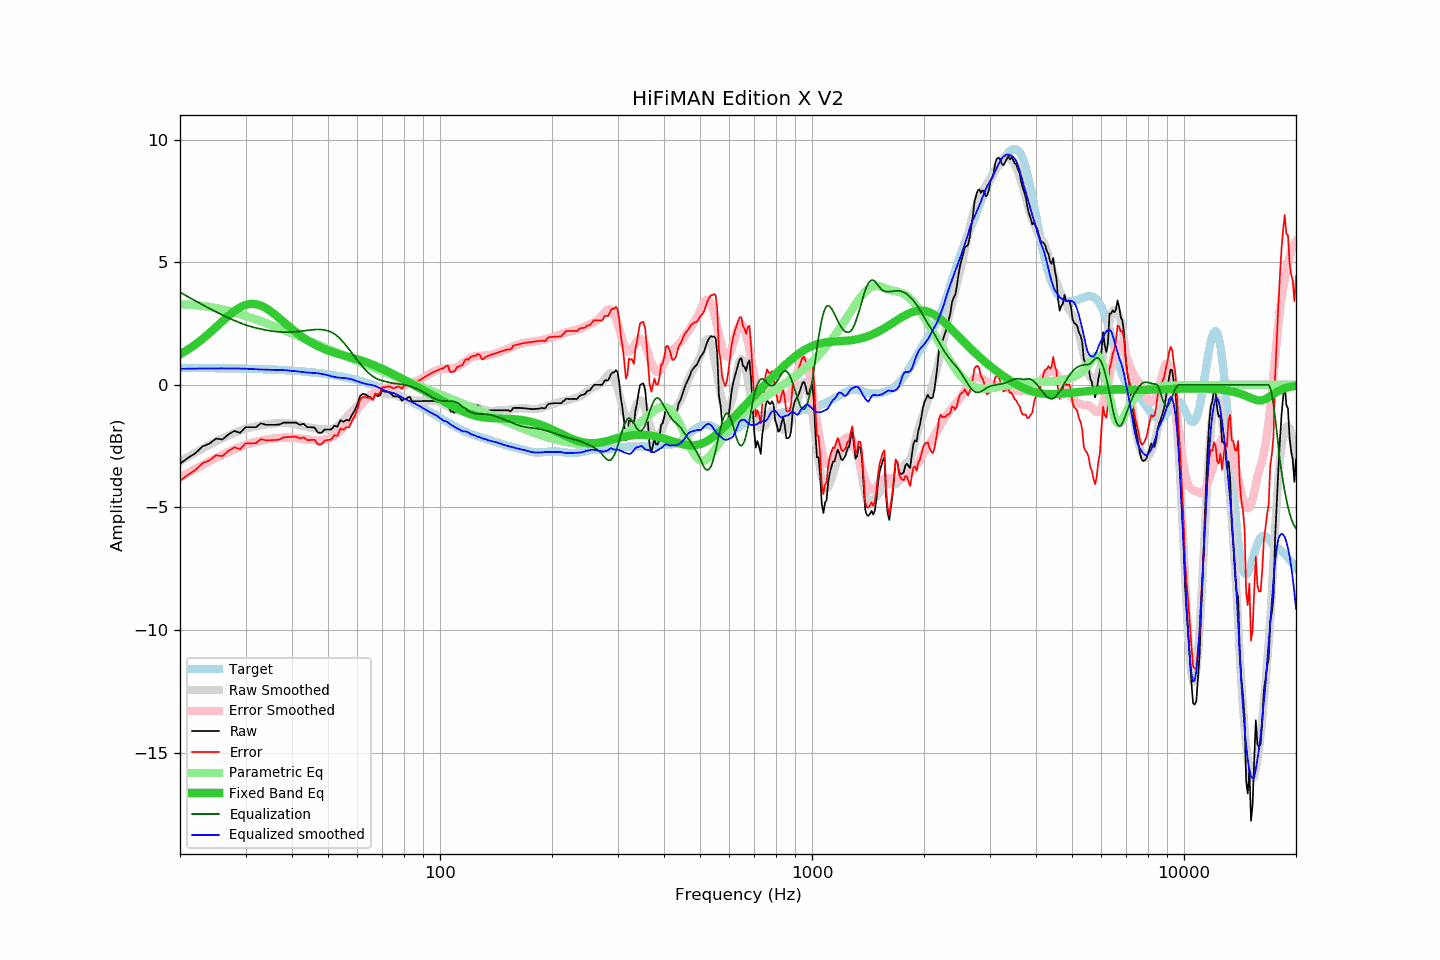

Source data for this figure (header and first rows):
frequency, raw, error, smoothed, error_smoothed, equalization, parametric_eq, equalized_raw, equalized_smoothed, target
20, -3.22, -3.91, -3.12, -3.78, 3.78, 1.25, 0.56, 0.66, 0.69
21, -2.98, -3.67, -2.94, -3.60, 3.60, 1.44, 0.62, 0.66, 0.69
22, -2.79, -3.47, -2.76, -3.43, 3.43, 1.65, 0.64, 0.67, 0.69
23, -2.51, -3.19, -2.60, -3.27, 3.27, 1.87, 0.76, 0.67, 0.69
24, -2.40, -3.08, -2.45, -3.12, 3.12, 2.11, 0.72, 0.67, 0.68
25, -2.19, -2.87, -2.31, -2.98, 2.98, 2.36, 0.79, 0.67, 0.68
26, -2.23, -2.90, -2.18, -2.85, 2.85, 2.60, 0.62, 0.67, 0.68
27, -2.02, -2.69, -2.06, -2.73, 2.73, 2.82, 0.72, 0.67, 0.67
28, -1.88, -2.55, -1.96, -2.63, 2.63, 3.01, 0.75, 0.67, 0.67
29, -1.96, -2.62, -1.87, -2.53, 2.53, 3.16, 0.57, 0.67, 0.66
30, -1.73, -2.39, -1.78, -2.45, 2.45, 3.26, 0.72, 0.66, 0.66
31, -1.73, -2.38, -1.73, -2.38, 2.38, 3.31, 0.65, 0.65, 0.65
32, -1.73, -2.38, -1.68, -2.32, 2.32, 3.29, 0.60, 0.64, 0.65
33, -1.57, -2.21, -1.65, -2.28, 2.28, 3.23, 0.71, 0.63, 0.64
34, -1.63, -2.26, -1.61, -2.24, 2.24, 3.13, 0.61, 0.62, 0.64
35, -1.63, -2.26, -1.59, -2.20, 2.20, 3.01, 0.58, 0.61, 0.63
36, -1.63, -2.25, -1.57, -2.18, 2.18, 2.87, 0.55, 0.61, 0.62
37, -1.62, -2.23, -1.55, -2.16, 2.16, 2.72, 0.54, 0.61, 0.61
38, -1.54, -2.14, -1.55, -2.15, 2.15, 2.57, 0.62, 0.60, 0.60
39, -1.54, -2.13, -1.56, -2.15, 2.15, 2.42, 0.61, 0.59, 0.59
40, -1.54, -2.12, -1.59, -2.16, 2.16, 2.28, 0.62, 0.57, 0.58
41, -1.54, -2.11, -1.61, -2.17, 2.17, 2.15, 0.63, 0.56, 0.57
42, -1.63, -2.18, -1.65, -2.19, 2.19, 2.03, 0.56, 0.54, 0.56
43, -1.59, -2.13, -1.68, -2.21, 2.21, 1.92, 0.62, 0.52, 0.54
44, -1.73, -2.26, -1.72, -2.22, 2.22, 1.82, 0.50, 0.50, 0.53
45, -1.73, -2.24, -1.75, -2.24, 2.24, 1.73, 0.51, 0.49, 0.52
46, -1.74, -2.24, -1.77, -2.26, 2.26, 1.65, 0.52, 0.48, 0.50
47, -1.95, -2.43, -1.79, -2.26, 2.26, 1.58, 0.31, 0.47, 0.48
48, -1.96, -2.42, -1.81, -2.26, 2.26, 1.51, 0.30, 0.45, 0.47
49, -1.82, -2.27, -1.81, -2.24, 2.24, 1.45, 0.42, 0.42, 0.45
50, -1.82, -2.25, -1.81, -2.20, 2.20, 1.40, 0.39, 0.39, 0.43
51, -1.82, -2.23, -1.80, -2.15, 2.15, 1.36, 0.34, 0.35, 0.41
52, -1.67, -2.06, -1.76, -2.08, 2.08, 1.31, 0.42, 0.32, 0.39
53, -1.71, -2.08, -1.69, -1.99, 1.99, 1.27, 0.28, 0.30, 0.37
54, -1.44, -1.78, -1.58, -1.87, 1.87, 1.24, 0.43, 0.29, 0.35
55, -1.51, -1.83, -1.46, -1.73, 1.73, 1.20, 0.23, 0.27, 0.32
56, -1.43, -1.73, -1.32, -1.59, 1.59, 1.17, 0.17, 0.27, 0.30
57, -1.46, -1.73, -1.19, -1.45, 1.45, 1.14, -0.01, 0.25, 0.27
58, -1.22, -1.46, -1.07, -1.29, 1.29, 1.11, 0.08, 0.22, 0.25
59, -1.04, -1.26, -0.96, -1.14, 1.14, 1.08, 0.10, 0.18, 0.22
60, -0.79, -0.98, -0.85, -1.00, 1.00, 1.04, 0.21, 0.14, 0.19
61, -0.45, -0.61, -0.75, -0.86, 0.86, 1.01, 0.41, 0.11, 0.16
62, -0.37, -0.50, -0.66, -0.73, 0.73, 0.97, 0.37, 0.07, 0.13
63, -0.39, -0.49, -0.57, -0.62, 0.62, 0.94, 0.23, 0.05, 0.10
64, -0.47, -0.54, -0.49, -0.51, 0.51, 0.90, 0.04, 0.02, 0.07
65, -0.50, -0.54, -0.41, -0.42, 0.42, 0.86, -0.08, 0.01, 0.04
66, -0.61, -0.61, -0.36, -0.35, 0.35, 0.82, -0.26, -0.02, 0.01
67, -0.38, -0.35, -0.33, -0.28, 0.28, 0.78, -0.09, -0.05, -0.03
68, -0.47, -0.40, -0.33, -0.23, 0.23, 0.74, -0.23, -0.09, -0.06
69, -0.42, -0.32, -0.33, -0.19, 0.19, 0.69, -0.22, -0.13, -0.10
70, -0.22, -0.08, -0.35, -0.17, 0.17, 0.65, -0.05, -0.18, -0.13
71, -0.28, -0.11, -0.37, -0.14, 0.14, 0.61, -0.13, -0.23, -0.17
72, -0.28, -0.07, -0.38, -0.12, 0.12, 0.56, -0.15, -0.26, -0.21
73, -0.31, -0.06, -0.39, -0.10, 0.10, 0.52, -0.21, -0.29, -0.25
74, -0.38, -0.09, -0.39, -0.08, 0.08, 0.47, -0.30, -0.31, -0.28
75, -0.47, -0.14, -0.40, -0.07, 0.07, 0.43, -0.40, -0.34, -0.32
76, -0.47, -0.10, -0.42, -0.05, 0.05, 0.38, -0.41, -0.37, -0.36
77, -0.47, -0.06, -0.46, -0.04, 0.04, 0.34, -0.43, -0.42, -0.40
78, -0.53, -0.08, -0.48, -0.03, 0.03, 0.29, -0.50, -0.45, -0.44
79, -0.65, -0.16, -0.52, -0.02, 0.02, 0.25, -0.63, -0.50, -0.48
... 553 more rows
